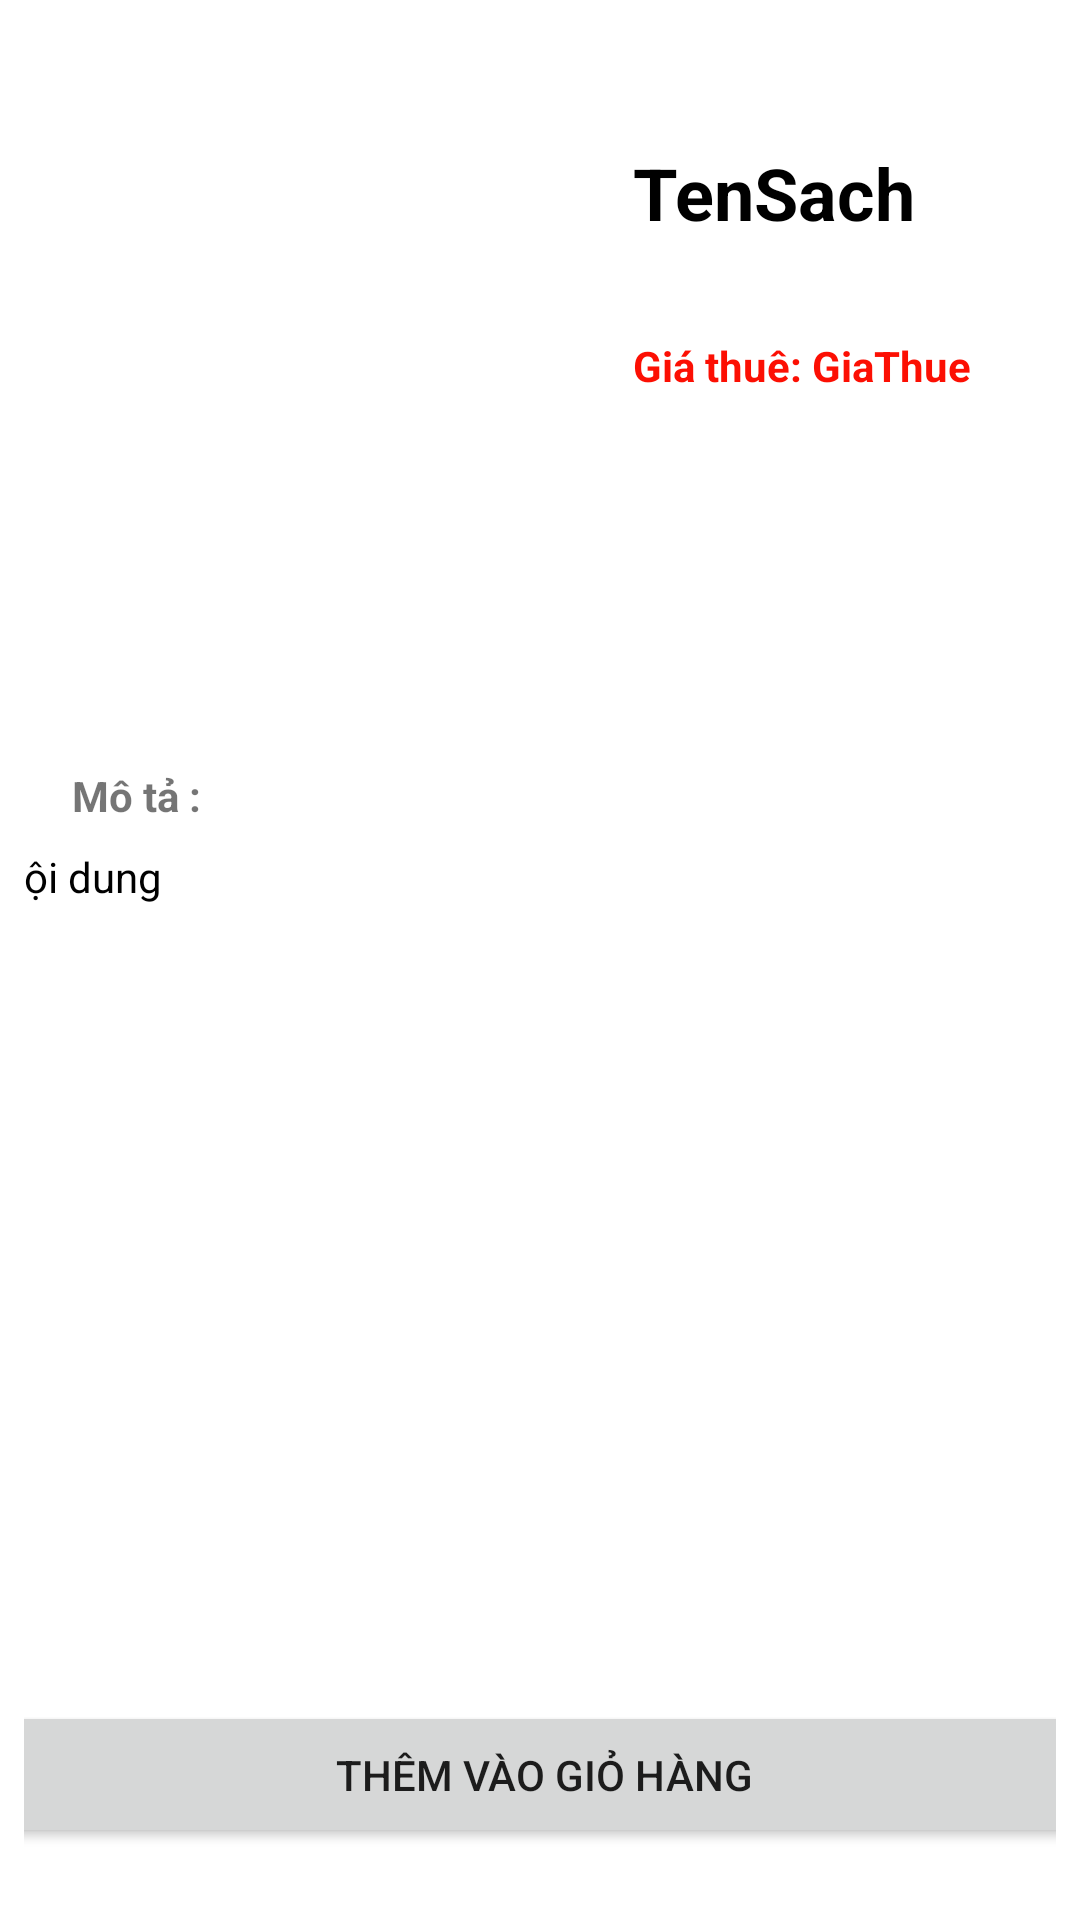

Android layout source for this screen:
<!-- AndroidManifest.xml: application theme Theme.Cmpm -->
<!-- res/layout/activity_info_book.xml -->
<?xml version="1.0" encoding="utf-8"?>
<androidx.constraintlayout.widget.ConstraintLayout xmlns:android="http://schemas.android.com/apk/res/android"
    xmlns:app="http://schemas.android.com/apk/res-auto"
    xmlns:tools="http://schemas.android.com/tools"
    android:layout_width="match_parent"
    android:layout_height="match_parent"
    tools:context=".Activity.InfoBookActivity">

    <androidx.constraintlayout.widget.ConstraintLayout
        android:layout_width="match_parent"
        android:layout_height="match_parent"
        android:layout_margin="8dp"
        android:layout_marginTop="16dp"
        app:layout_constraintEnd_toEndOf="parent"
        app:layout_constraintHorizontal_bias="1.0"
        app:layout_constraintStart_toStartOf="parent"
        app:layout_constraintTop_toTopOf="parent">

        <ImageView
            android:id="@+id/ivDetail"
            android:layout_width="155dp"
            android:layout_height="215dp"
            android:layout_marginTop="8dp"
            android:layout_marginLeft="16dp"
            android:layout_marginBottom="8dp"
            app:layout_constraintBottom_toBottomOf="parent"
            app:layout_constraintStart_toStartOf="parent"
            app:layout_constraintTop_toTopOf="parent"
            app:layout_constraintVertical_bias="0.012" />

        <TextView
            android:id="@+id/tvTenSachDetail"
            android:layout_width="wrap_content"
            android:layout_height="wrap_content"
            android:layout_marginStart="32dp"
            android:layout_marginTop="40dp"
            android:text="TenSach"
            android:textSize="24sp"
            android:textStyle="bold"
            android:textColor="@color/black"
            app:layout_constraintStart_toEndOf="@+id/ivDetail"
            app:layout_constraintTop_toTopOf="parent" />

        <TextView
            android:id="@+id/tvGiaLabel"
            android:layout_width="wrap_content"
            android:layout_height="wrap_content"
            android:layout_marginStart="32dp"
            android:layout_marginTop="32dp"
            android:text="Giá thuê: "
            android:textStyle="bold"
            android:textColor="#fc0f03"
            app:layout_constraintStart_toEndOf="@+id/ivDetail"
            app:layout_constraintTop_toBottomOf="@+id/tvTenSachDetail" />


        <TextView
            android:id="@+id/tvGiaThueInfo"
            android:layout_width="wrap_content"
            android:layout_height="wrap_content"
            android:layout_marginTop="32dp"
            android:text="GiaThue"
            android:textStyle="bold"
            android:textColor="#fc0f03"
            app:layout_constraintStart_toEndOf="@+id/tvGiaLabel"
            app:layout_constraintTop_toBottomOf="@+id/tvTenSachDetail" />

        <TextView
            android:id="@+id/lbMota"
            android:layout_width="wrap_content"
            android:layout_height="wrap_content"
            android:layout_marginStart="16dp"
            android:layout_marginTop="20dp"
            android:text="Mô tả :"
            android:textStyle="bold"
            app:layout_constraintStart_toStartOf="parent"
            app:layout_constraintTop_toBottomOf="@+id/ivDetail" />

        <ScrollView
            android:fillViewport="true"
            android:layout_width="397dp"
            android:layout_height="304dp"
            android:scrollbars="vertical"
            app:layout_constraintBottom_toTopOf="@+id/btnThemGio"
            app:layout_constraintEnd_toEndOf="parent"
            app:layout_constraintStart_toStartOf="parent"
            app:layout_constraintTop_toBottomOf="@+id/lbMota"
            app:layout_constraintVertical_bias="0.0">

            <TextView
                android:id="@+id/tvNoiDung"
                android:layout_width="wrap_content"
                android:layout_height="wrap_content"
                android:layout_marginStart="16dp"
                android:layout_marginTop="8dp"
                android:textColor="@color/black"
                android:text="Nội dung" />
        </ScrollView>

        <Button
            android:id="@+id/btnThemGio"
            android:layout_width="374dp"
            android:layout_height="49dp"
            android:layout_marginBottom="16dp"
            android:text="Thêm vào giỏ hàng"
            app:layout_constraintBottom_toBottomOf="parent"
            app:layout_constraintEnd_toEndOf="parent"
            app:layout_constraintHorizontal_bias="0.476"
            app:layout_constraintStart_toStartOf="parent"
            app:layout_constraintTop_toBottomOf="@+id/ivDetail"
            app:layout_constraintVertical_bias="1.0" />

        <ImageView
            android:id="@+id/ivFavourite"
            android:layout_width="43dp"
            android:layout_height="53dp"
            android:layout_marginTop="52dp"
            app:layout_constraintEnd_toEndOf="parent"
            app:layout_constraintHorizontal_bias="0.176"
            app:layout_constraintStart_toEndOf="@+id/ivDetail"
            app:layout_constraintTop_toBottomOf="@+id/tvGiaLabel"
            app:srcCompat="@drawable/baseline_favorite_border_24" />
    </androidx.constraintlayout.widget.ConstraintLayout>

</androidx.constraintlayout.widget.ConstraintLayout>
<!-- resources referenced by this layout -->
<resources>
  <style name="Theme.Cmpm" parent="Theme.MaterialComponents.DayNight.DarkActionBar">
          
          <item name="colorPrimary">#6db37a</item>
          <item name="colorPrimaryVariant">#6db37a</item>
          <item name="colorOnPrimary">@color/white</item>
          
          <item name="colorSecondary">@color/teal_200</item>
          <item name="colorSecondaryVariant">@color/teal_700</item>
          <item name="colorOnSecondary">@color/black</item>
          
          <item name="android:statusBarColor">?attr/colorPrimaryVariant</item>
          
      </style>
  <!-- not gathered from this repository: default colours our renderer supplied (Android Studio template values) -->
  <color name="teal_200">#FF03DAC5</color>
  <color name="teal_700">#FF018786</color>
  <color name="black">#FF000000</color>
  <color name="white">#FFFFFFFF</color>
</resources>
